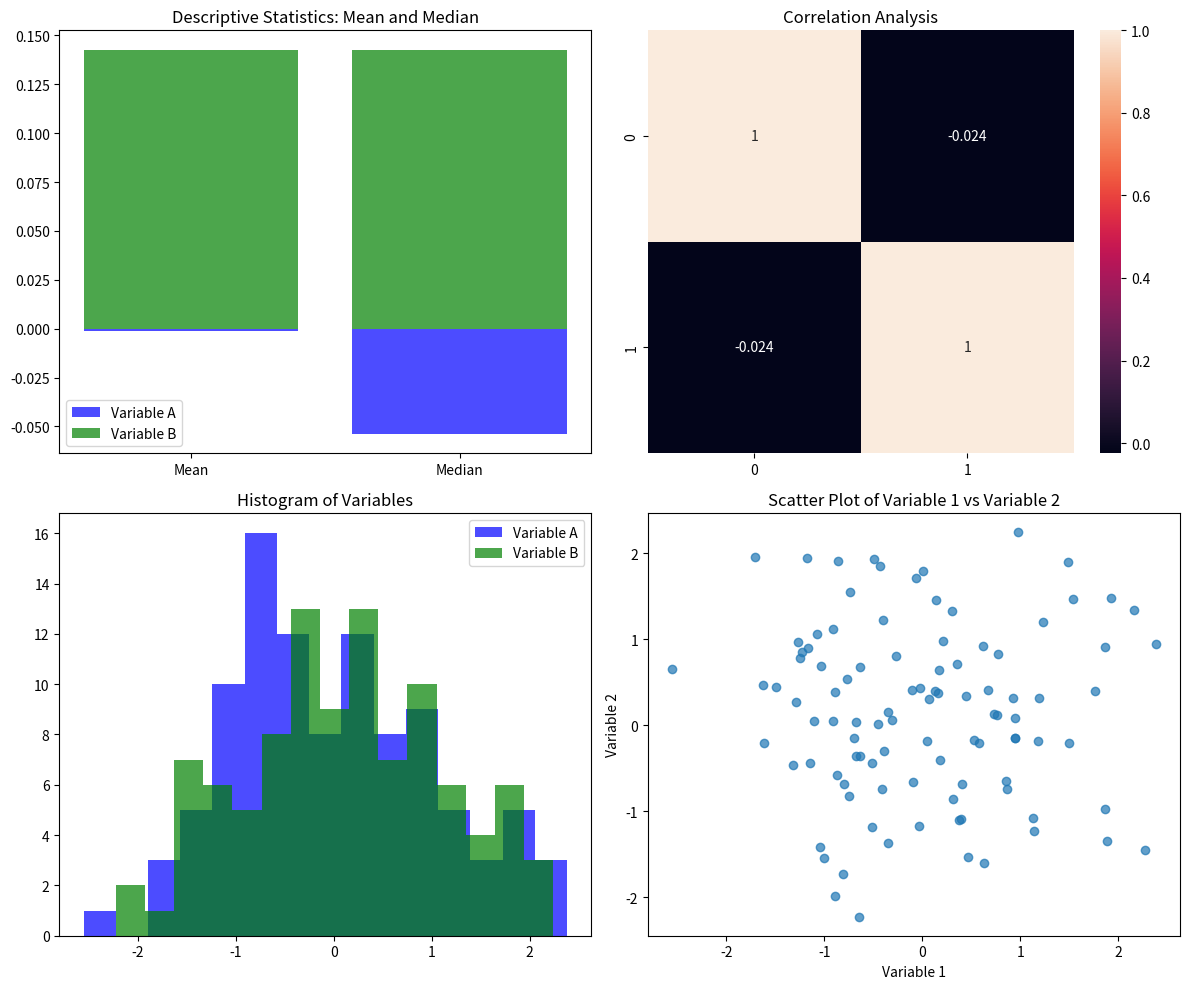

Recreate this plot in Python.
import numpy as np
import matplotlib.pyplot as plt
import seaborn as sns

# Generate random data
np.random.seed(0)
data = np.random.randn(100, 2)

# Create subplots
fig, axes = plt.subplots(2, 2, figsize=(12, 10))

# Descriptive Statistics: Mean and Median
a = data[:, 0]
b = data[:, 1]
axes[0, 0].bar(['Mean', 'Median'], [np.mean(a), np.median(a)], color='blue', alpha=0.7, label='Variable A')
axes[0, 0].bar(['Mean', 'Median'], [np.mean(b), np.median(b)], color='green', alpha=0.7, label='Variable B')
axes[0, 0].legend()
axes[0, 0].set_title('Descriptive Statistics: Mean and Median')

# Correlation Analysis
sns.heatmap(np.corrcoef(data.T), annot=True, ax=axes[0, 1])
axes[0, 1].set_title('Correlation Analysis')

# Histogram of Variables
axes[1, 0].hist(a, bins=15, color='blue', alpha=0.7, label='Variable A')
axes[1, 0].hist(b, bins=15, color='green', alpha=0.7, label='Variable B')
axes[1, 0].legend()
axes[1, 0].set_title('Histogram of Variables')

# Scatter Plot of Variable 1 vs Variable 2
axes[1, 1].scatter(a, b, alpha=0.7)
axes[1, 1].set_xlabel('Variable 1')
axes[1, 1].set_ylabel('Variable 2')
axes[1, 1].set_title('Scatter Plot of Variable 1 vs Variable 2')

# Adjust layout and display
plt.tight_layout()
plt.show()

